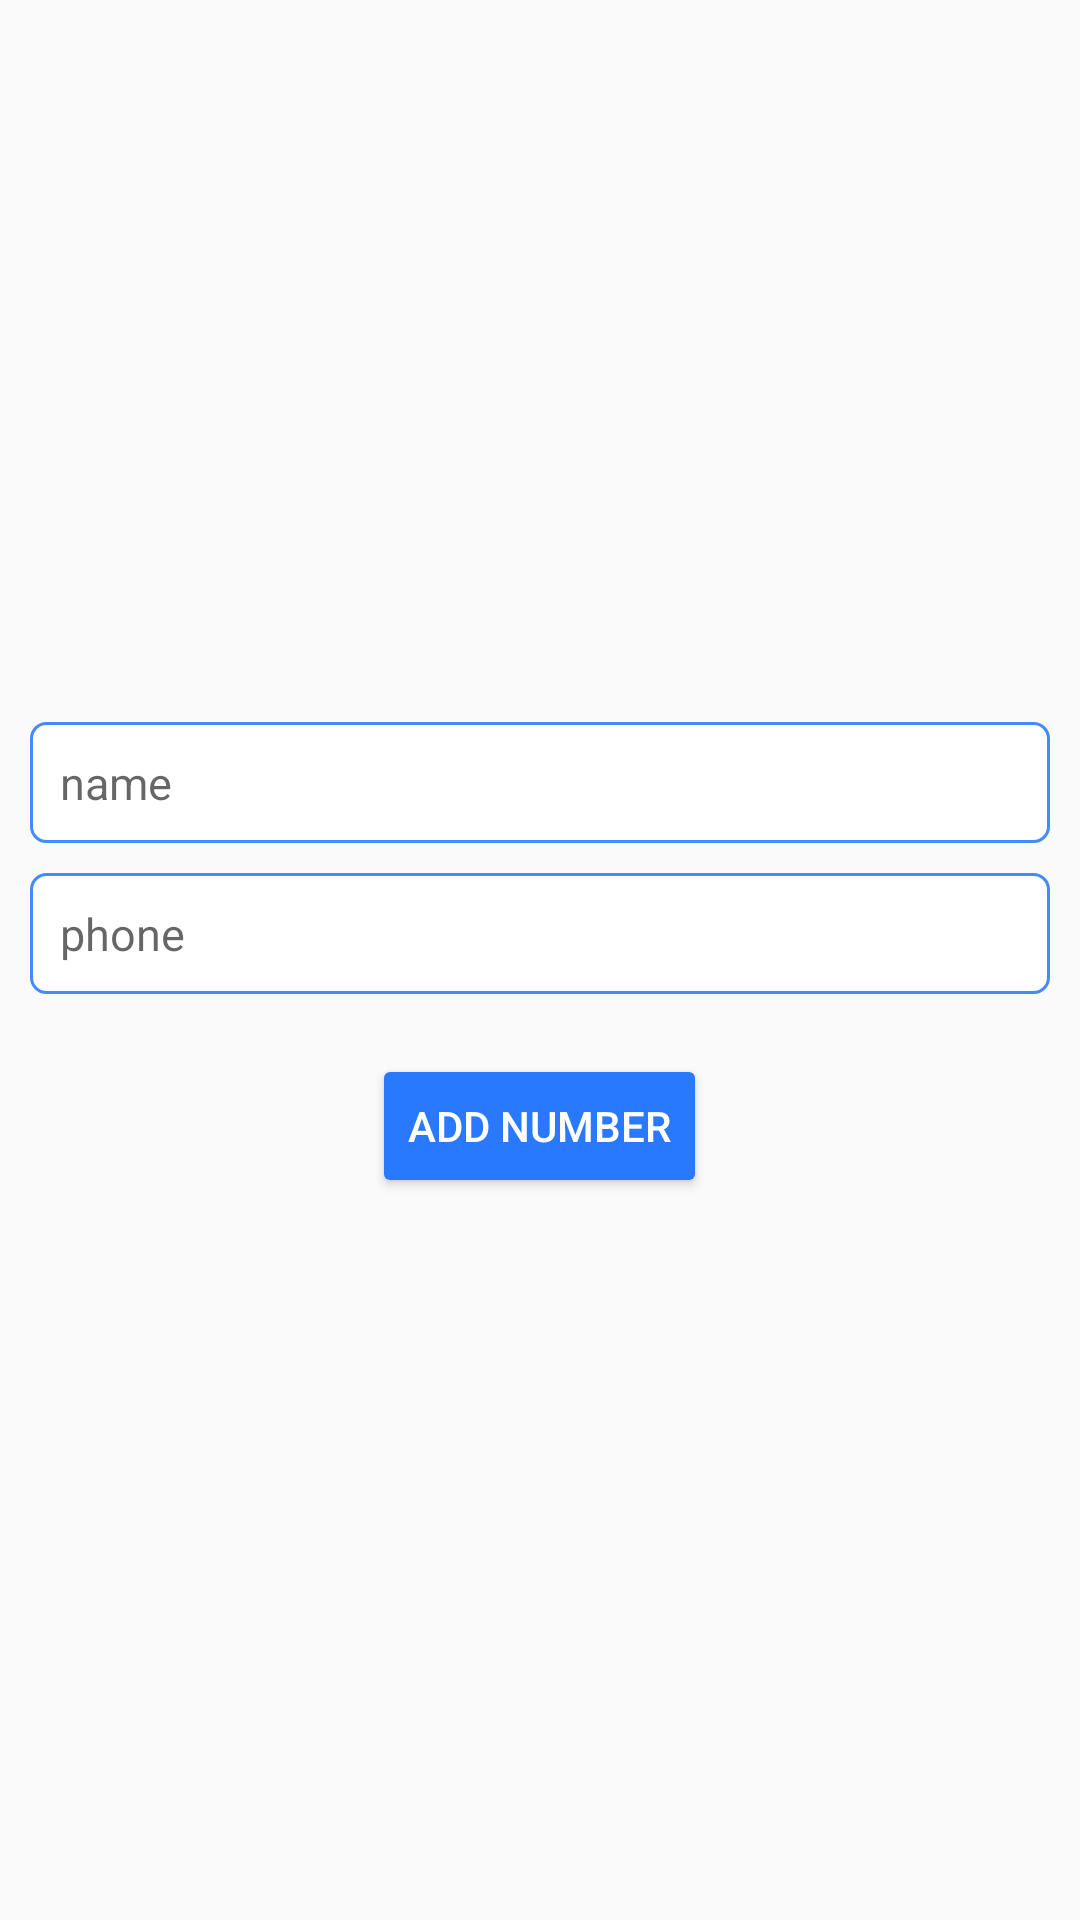

Layout XML and referenced resources for this Android screen:
<!-- AndroidManifest.xml: application theme Theme.Design.Light -->
<!-- res/layout/activity_add_value.xml -->
<?xml version="1.0" encoding="utf-8"?>
<LinearLayout

    xmlns:android="http://schemas.android.com/apk/res/android"
    xmlns:app="http://schemas.android.com/apk/res-auto"
    xmlns:tools="http://schemas.android.com/tools"
    android:layout_width="match_parent"
    android:layout_height="match_parent"
    android:gravity="center"
    android:padding="10dp"
    android:orientation="vertical"
    tools:context=".AddValue">

    <EditText
        android:layout_width="match_parent"
        android:layout_height="wrap_content"
        android:id="@+id/addname"
        android:hint="name"
        android:textColor="@color/black"
        android:background="@drawable/textfield_round"
        android:layout_marginBottom="10dp"
        android:padding="10dp"
        android:textSize="15sp"/>

    <EditText
        android:layout_width="match_parent"
        android:layout_height="wrap_content"
        android:id="@+id/addphone"
        android:background="@drawable/textfield_round"
        android:padding="10dp"
        android:textColor="@color/black"
        android:hint="phone"
        android:textSize="15sp"/>

    <Button
        android:layout_width="wrap_content"
        android:layout_height="wrap_content"
        android:id="@+id/update"
        android:layout_marginTop="20dp"
        android:backgroundTint="#2979FF"
        android:text="Add Number"
        android:textColor="@color/white"
        android:textSize="14sp"/>

</LinearLayout>
<!-- resources referenced by this layout -->
<resources>
  <!-- drawable textfield_round (drawable) -->
  <?xml version="1.0" encoding="utf-8"?>
  <shape xmlns:android="http://schemas.android.com/apk/res/android">
      <solid
           android:color="#ffff"/>
      <corners android:radius="5dp"/>
      <stroke android:width="1dp"
          android:color="#448AFF"/>
  
  </shape>
  <!-- not gathered from this repository: default colours our renderer supplied (Android Studio template values) -->
  <color name="black">#FF000000</color>
  <color name="white">#FFFFFFFF</color>
</resources>
